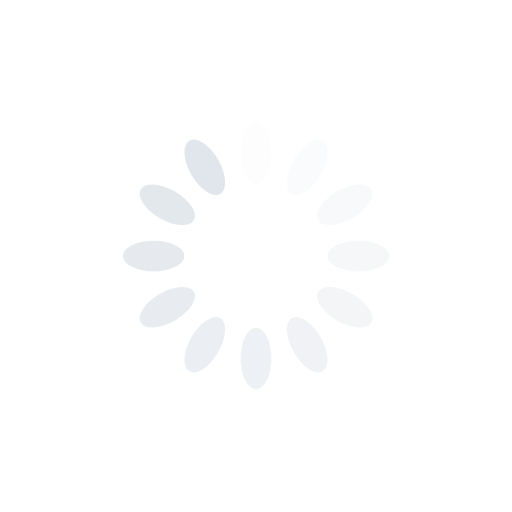
t = 0.00 s
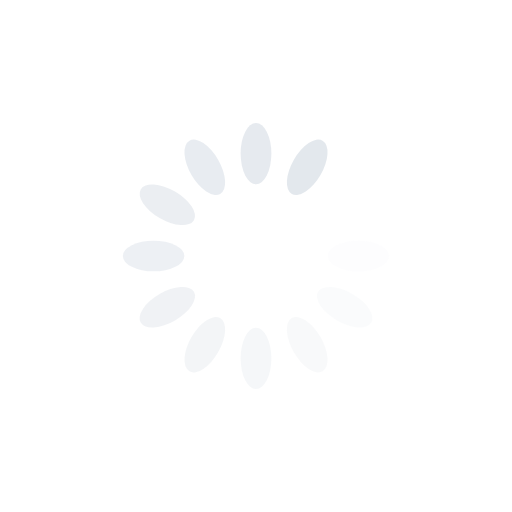
t = 0.29 s
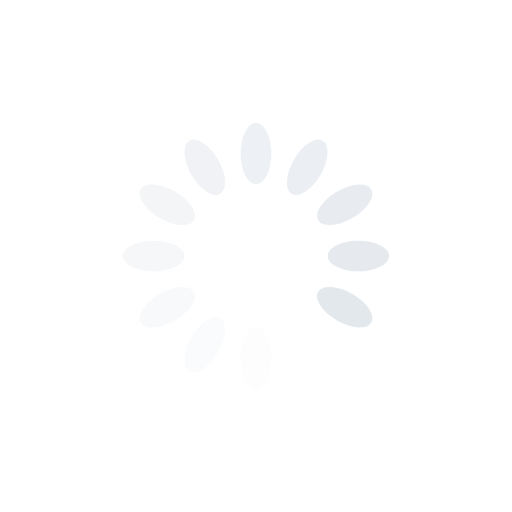
t = 0.59 s
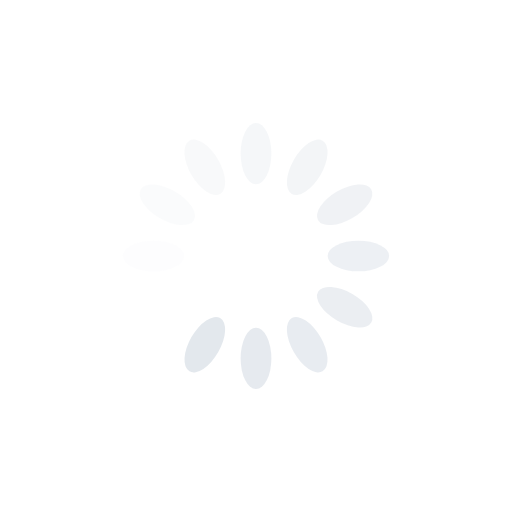
t = 0.88 s

The animated SVG that drew these frames (rendered in a browser with its animation timeline set to each time). Animation: 12 SMIL elements (animate=12); one cycle of 1.18 s, repeats indefinitely.

<svg xmlns="http://www.w3.org/2000/svg" viewBox="0 0 100 100" preserveAspectRatio="xMidYMid" width="218" height="218" style="shape-rendering: auto; display: block; background: transparent;" xmlns:xlink="http://www.w3.org/1999/xlink"><g><g transform="rotate(0 50 50)">
  <rect fill="#e1e6ec" height="12" width="6" ry="6" rx="3" y="24" x="47">
    <animate repeatCount="indefinite" begin="-1.0784313725490198s" dur="1.1764705882352942s" keyTimes="0;1" values="1;0" attributeName="opacity"></animate>
  </rect>
</g><g transform="rotate(30 50 50)">
  <rect fill="#e1e6ec" height="12" width="6" ry="6" rx="3" y="24" x="47">
    <animate repeatCount="indefinite" begin="-0.9803921568627452s" dur="1.1764705882352942s" keyTimes="0;1" values="1;0" attributeName="opacity"></animate>
  </rect>
</g><g transform="rotate(60 50 50)">
  <rect fill="#e1e6ec" height="12" width="6" ry="6" rx="3" y="24" x="47">
    <animate repeatCount="indefinite" begin="-0.8823529411764707s" dur="1.1764705882352942s" keyTimes="0;1" values="1;0" attributeName="opacity"></animate>
  </rect>
</g><g transform="rotate(90 50 50)">
  <rect fill="#e1e6ec" height="12" width="6" ry="6" rx="3" y="24" x="47">
    <animate repeatCount="indefinite" begin="-0.7843137254901962s" dur="1.1764705882352942s" keyTimes="0;1" values="1;0" attributeName="opacity"></animate>
  </rect>
</g><g transform="rotate(120 50 50)">
  <rect fill="#e1e6ec" height="12" width="6" ry="6" rx="3" y="24" x="47">
    <animate repeatCount="indefinite" begin="-0.6862745098039216s" dur="1.1764705882352942s" keyTimes="0;1" values="1;0" attributeName="opacity"></animate>
  </rect>
</g><g transform="rotate(150 50 50)">
  <rect fill="#e1e6ec" height="12" width="6" ry="6" rx="3" y="24" x="47">
    <animate repeatCount="indefinite" begin="-0.5882352941176471s" dur="1.1764705882352942s" keyTimes="0;1" values="1;0" attributeName="opacity"></animate>
  </rect>
</g><g transform="rotate(180 50 50)">
  <rect fill="#e1e6ec" height="12" width="6" ry="6" rx="3" y="24" x="47">
    <animate repeatCount="indefinite" begin="-0.4901960784313726s" dur="1.1764705882352942s" keyTimes="0;1" values="1;0" attributeName="opacity"></animate>
  </rect>
</g><g transform="rotate(210 50 50)">
  <rect fill="#e1e6ec" height="12" width="6" ry="6" rx="3" y="24" x="47">
    <animate repeatCount="indefinite" begin="-0.3921568627450981s" dur="1.1764705882352942s" keyTimes="0;1" values="1;0" attributeName="opacity"></animate>
  </rect>
</g><g transform="rotate(240 50 50)">
  <rect fill="#e1e6ec" height="12" width="6" ry="6" rx="3" y="24" x="47">
    <animate repeatCount="indefinite" begin="-0.29411764705882354s" dur="1.1764705882352942s" keyTimes="0;1" values="1;0" attributeName="opacity"></animate>
  </rect>
</g><g transform="rotate(270 50 50)">
  <rect fill="#e1e6ec" height="12" width="6" ry="6" rx="3" y="24" x="47">
    <animate repeatCount="indefinite" begin="-0.19607843137254904s" dur="1.1764705882352942s" keyTimes="0;1" values="1;0" attributeName="opacity"></animate>
  </rect>
</g><g transform="rotate(300 50 50)">
  <rect fill="#e1e6ec" height="12" width="6" ry="6" rx="3" y="24" x="47">
    <animate repeatCount="indefinite" begin="-0.09803921568627452s" dur="1.1764705882352942s" keyTimes="0;1" values="1;0" attributeName="opacity"></animate>
  </rect>
</g><g transform="rotate(330 50 50)">
  <rect fill="#e1e6ec" height="12" width="6" ry="6" rx="3" y="24" x="47">
    <animate repeatCount="indefinite" begin="0s" dur="1.1764705882352942s" keyTimes="0;1" values="1;0" attributeName="opacity"></animate>
  </rect>
</g><g></g></g><!-- [ldio] generated by https://loading.io --></svg>
